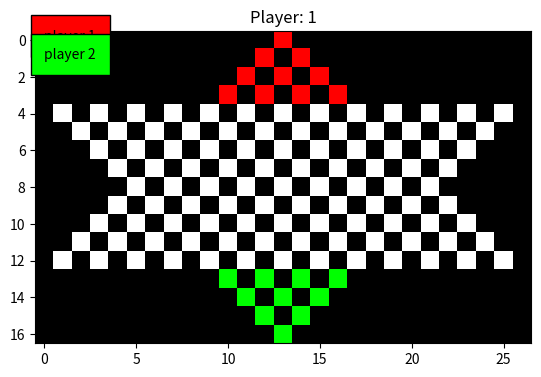

Source code (Python):
import random  # in order to randomly choose starting player
import numpy as np
import matplotlib.pyplot as plt


class ChineseCheckers:
    """
    Chinese Checkers game
    """

    win_order = list()

    def __init__(self, num_players, _draw=False):
        NewBoard = np.zeros((17, 27))
        
        if num_players == 2:
            for i in range(4):
                NewBoard[i, :] = 1
                NewBoard[-1-i, :] = 2
        if num_players == 3:
            for i in range(4):
                NewBoard[i, :] = 1
                NewBoard[-i-5, -9+i:] = 2
                NewBoard[-i-5, 0:9-i] = 3
        if num_players == 4:
            for i in range(4):
                NewBoard[i+4, -9+i:] = 1
                NewBoard[-i-5, -9+i:] = 2
                NewBoard[-i-5, 0:9-i] = 3
                NewBoard[i+4, 0:9-i] = 4
        if num_players == 6:
            for i in range(4):
                NewBoard[i, :] = 1
                NewBoard[i+4, -9+i:] = 2
                NewBoard[-i-5, -9+i:] = 3
                NewBoard[-1-i, :] = 4
                NewBoard[-i-5, 0:9-i] = 5
                NewBoard[i+4, 0:9-i] = 6

        for i in range(4):
            for j in range(int((NewBoard.shape[1]-1)/2)-i):
                NewBoard[i, j] = -1
                NewBoard[i, -1-j] = -1
                NewBoard[-1-i, j] = -1
                NewBoard[-1-i, -1-j] = -1
            NewBoard[i+5, 0:i+1] = -1
            NewBoard[i+5, -i-1:] = -1
            NewBoard[-i-6, 0:i+1] = -1
            NewBoard[-i-6, -i-1:] = -1

        for i in range(NewBoard.shape[0]):
            for j in range(NewBoard.shape[1]):
                if j % 2 == 0:
                    if i % 2 == 0:
                        NewBoard[i, j] = -1
                else:
                    if i % 2 != 0:
                        NewBoard[i, j] = -1

        self.allowed = np.zeros(NewBoard.shape).astype(bool)
        self.chosen = (0, 0)
        self.board = NewBoard
        self.curr_player = random.randint(1, num_players)
        self.num_players = num_players
        self.win_list = [False]*num_players
        self.draw = _draw
        if _draw:
            self.fig = plt.figure()
            self.fig.canvas.manager.full_screen_toggle()  # toggle fullscreen mode
            self.ax = self.fig.add_subplot(111)
            self.fig.canvas.mpl_connect('button_press_event', self.onclick)
            self.show()

    def show(self):
        palette = np.array([[255,   255,   255, 255],   # black
                            [255,   0,   0, 255],   # red
                            [0, 255,   0, 255],   # green
                            [0,   0, 255, 255],   # blue
                            [0, 255, 255, 255],
                            [255, 0, 255, 255],
                            [255, 255, 0, 255],
                            [0, 0, 0, 255]])  # white
        RGB = palette[(self.board).astype(int)]
        if self.chosen != (0, 0):
            RGB[self.chosen][3] = 75
        RGB[self.allowed] = [0, 0, 0, 75]
        self.ax.clear()
        self.ax.imshow(RGB)
        for i in range(self.num_players):
            self.ax.text(2*(i+1 > 3), i % 3, 'player ' + str(i+1),
                         bbox={'facecolor': palette[i+1]/255, 'pad': 10})
        if self.win_order:
            self.ax.text(18, 0, 'Leaderboard', bbox={'facecolor': 'white', 'pad': 10})
        for i, winner in enumerate(self.win_order):
            self.ax.text(20+2*(i+1 > 3), i % 3, str(i+1) + ': ' +  'player ' + str(winner),
                         bbox={'facecolor': palette[winner]/255, 'pad': 10})

        plt.title("Player: " + str(self.curr_player))
        plt.show()

    def check_allowed(self, pos, hopping):
        check = list()
        if pos[1] < 25:
            check.append((pos[0], pos[1]+2))
        if pos[1] > 2:
            check.append((pos[0], pos[1]-2))
        if pos[0] < 16:
            check.append((pos[0]+1, pos[1]+1))
            check.append((pos[0]+1, pos[1]-1))
        if pos[0] > 1:
            check.append((pos[0]-1, pos[1]+1))
            check.append((pos[0]-1, pos[1]-1))

        for elem in check:
            if not(self.board[elem]):
                self.allowed[elem] = True and not(hopping)
            else:
                hop = (pos[0]+2*(elem[0]-pos[0]), pos[1]+2*(elem[1]-pos[1]))
                in_range = hop[0] < 17 and hop[0] >= 0
                in_range = in_range and hop[1] < 27
                in_range = in_range and hop[0] >= 0
                if in_range:
                    if not(self.board[hop]) and not(self.allowed[hop]):
                        self.allowed[hop] = True
                        self.check_allowed(hop, True)

    def check_win(self):
        won = list()
        for i in range(self.num_players):
            won.append(True)
        if self.num_players == 2:
            for i in range(4):
                won[0] = won[0] and np.all(self.board[-1-i, self.board[-1-i, :] != -1] == 1)
                won[1] = won[1] and np.all(self.board[i, self.board[i, :] != -1] == 2)
        if self.num_players == 3:
            for i in range(4):
                won[0] = won[0] and np.all(self.board[-1-i, self.board[-1-i, :] != -1] == 1)
                won[1] = won[1] and np.all(
                        self.board[i+4, np.pad(self.board[i+4, 0:9-i] != -1, (0, i+18))] == 2)
                won[2] = won[2] and np.all(
                        self.board[i+4, np.pad(self.board[i+4, -9+i:] != -1, (18+i, 0))] == 3)
        if self.num_players == 4:
            for i in range(4):
                won[0] = won[0] and np.all(self.board[-i-5, np.pad(self.board[-i-5, 0:9-i] != -1, (0, i+18))] == 1)
                won[1] = won[1] and np.all(self.board[i+4, np.pad(self.board[i+4, 0:9-i] != -1, (0, i+18))] == 2)
                won[2] = won[2] and np.all(self.board[i+4, np.pad(self.board[i+4, -9+i:] != -1, (18+i, 0))] == 3)
                won[3] = won[3] and np.all(self.board[-i-5, np.pad(self.board[-i-5, -9+i:] != -1, (18+i, 0))] == 4)
        if self.num_players == 6:
            for i in range(4):
                won[0] = won[0] and np.all(self.board[-1-i, self.board[-1-i, :] != -1] == 1)
                won[1] = won[1] and np.all(
                        self.board[-i-5, np.pad(self.board[-i-5, 0:9-i] != -1, (0, i+18))] == 2)
                won[2] = won[2] and np.all(
                        self.board[i+4, np.pad(self.board[i+4, 0:9-i] != -1, (0, i+18))] == 3)
                won[3] = won[3] and np.all(self.board[i, self.board[i, :] != -1] == 4)
                won[4] = won[4] and np.all(
                        self.board[i+4, np.pad(self.board[i+4, -9+i:] != -1, (18+i, 0) )] == 5)
                won[5] = won[5] and np.all(
                        self.board[-i-5, np.pad(self.board[-i-5, -9+i:] != -1, (18+i, 0))] == 6)
        self.win_list = won
        for i in range(self.num_players):
            if won[i]:
                if i+1 not in self.win_order:
                    self.win_order.append(i+1)

    def onclick(self, event):
        ix, iy = event.xdata, event.ydata
        ix = round(ix)
        iy = round(iy)
        pos = self.board[(iy, ix)]

        if pos == self.curr_player:
            self.chosen = (iy, ix)
            self.allowed[:, :] = False
            self.check_allowed(self.chosen, False)
        else:
            if self.allowed[(iy, ix)]:
                self.board[(iy, ix)] = self.curr_player
                self.board[self.chosen] = 0
                self.chosen = (0, 0)
                self.allowed[:, :] = False
                for i in range(self.curr_player+1, self.curr_player+self.num_players):
                    player = i
                    if player > self.num_players:
                        player -= self.num_players
                    if not(self.win_list[player-1]):
                        self.curr_player = player
                        break
        self.check_win()
        self.show()


plt.ion()
a = ChineseCheckers(2, True)
input()
